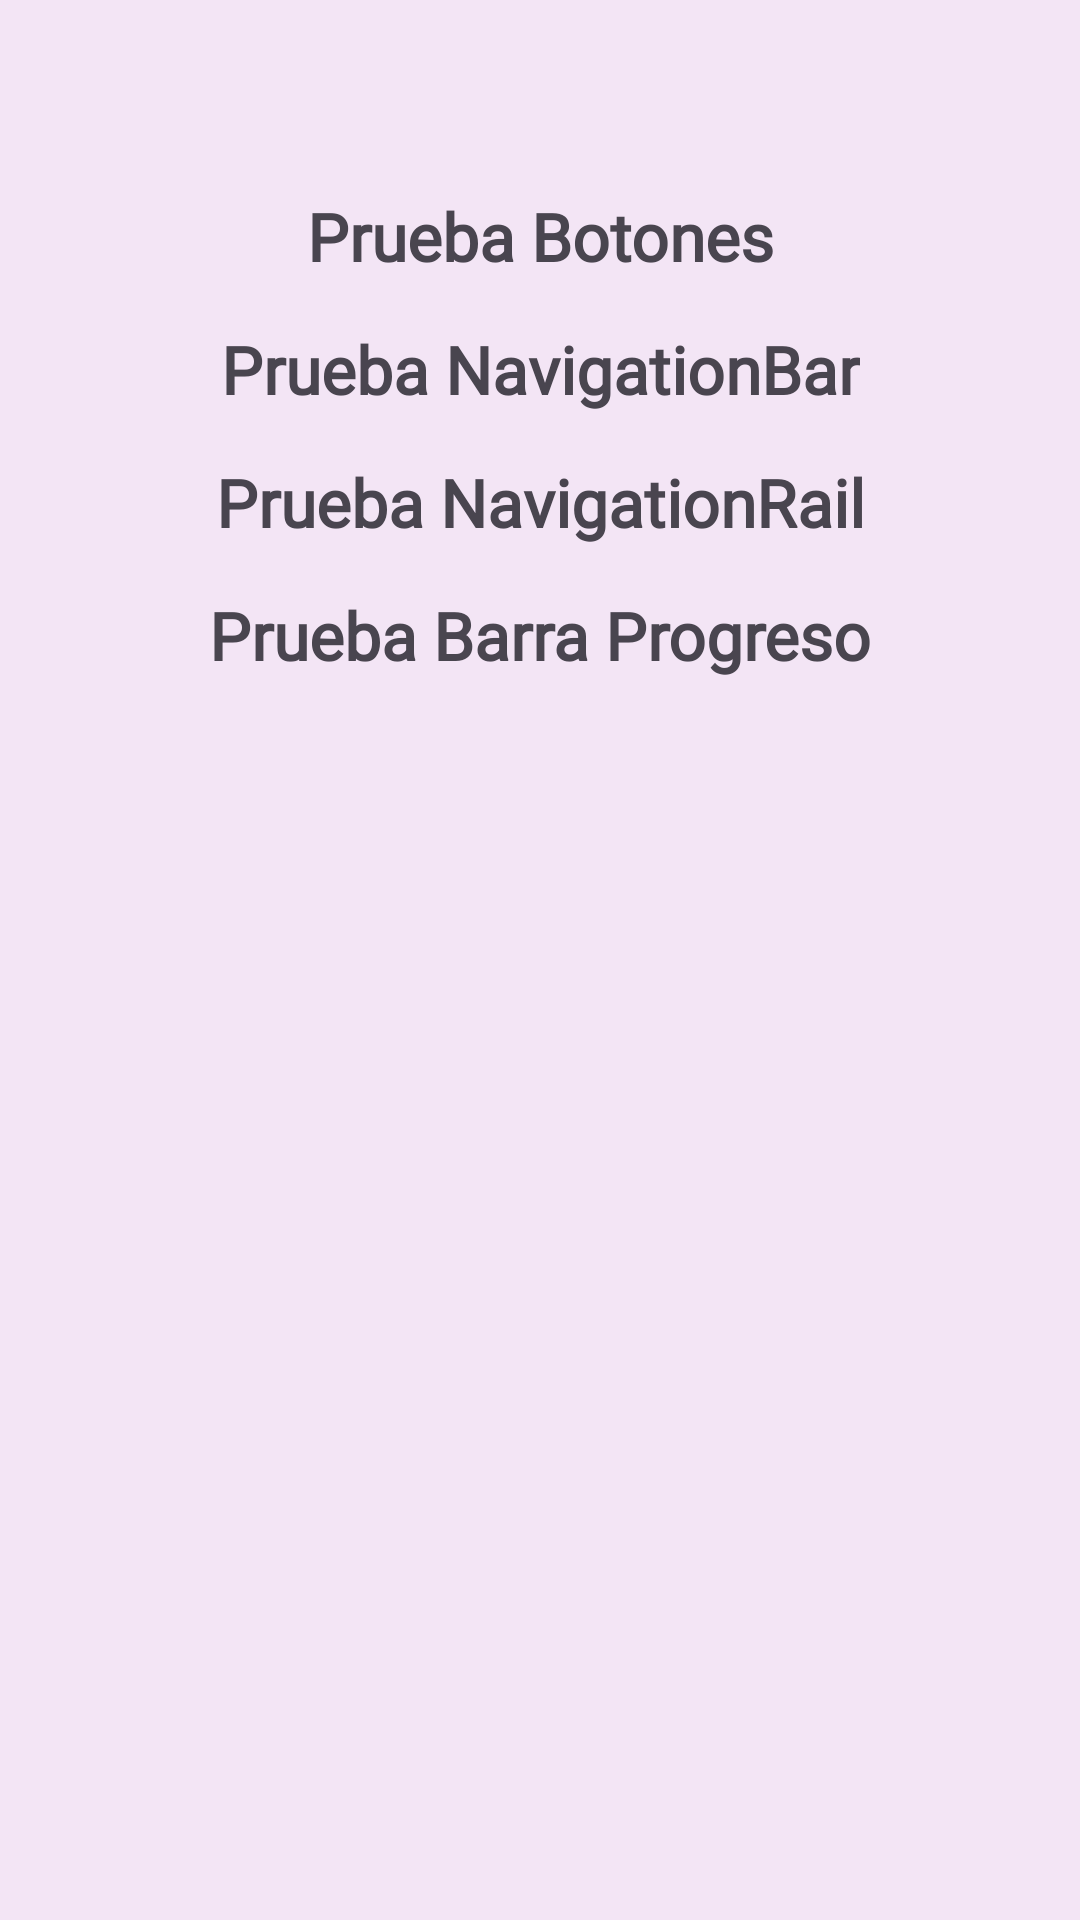

Here is an Android app screen rendered from its layout file. Give the layout XML and the strings, colors and styles it references.
<!-- AndroidManifest.xml: application theme Theme.PruebaComponentesMaterial3 -->
<!-- res/layout/layout_fragment_menu_principal.xml -->
<?xml version="1.0" encoding="utf-8"?>
<androidx.constraintlayout.widget.ConstraintLayout xmlns:android="http://schemas.android.com/apk/res/android"
    xmlns:app="http://schemas.android.com/apk/res-auto"
    android:orientation="vertical"
    android:layout_width="match_parent"
    android:layout_height="match_parent">

    <TextView
        android:id="@+id/txtOpcionBotones"
        android:layout_width="wrap_content"
        android:layout_height="wrap_content"
        android:layout_marginTop="64dp"
        android:fontFamily="@font/aldrich"
        android:gravity="center"
        android:text="Prueba Botones"
        android:textSize="22sp"
        android:textStyle="bold"
        android:textColor="@color/color_texto_pulsacion"
        android:clickable="true"
        app:layout_constraintEnd_toEndOf="parent"
        app:layout_constraintStart_toStartOf="parent"
        app:layout_constraintTop_toTopOf="parent" />

    <TextView
        android:id="@+id/txtOpcionNavigationBar"
        android:layout_width="wrap_content"
        android:layout_height="wrap_content"
        android:layout_marginTop="15dp"
        android:fontFamily="@font/aldrich"
        android:gravity="center"
        android:text="Prueba NavigationBar"
        android:textSize="22sp"
        android:textStyle="bold"
        android:textColor="@color/color_texto_pulsacion"
        android:clickable="true"
        app:layout_constraintEnd_toEndOf="parent"
        app:layout_constraintStart_toStartOf="parent"
        app:layout_constraintTop_toBottomOf="@+id/txtOpcionBotones" />

    <TextView
        android:id="@+id/txtOpcionNavigationRail"
        android:layout_width="wrap_content"
        android:layout_height="wrap_content"
        android:layout_marginTop="15dp"
        android:fontFamily="@font/aldrich"
        android:gravity="center"
        android:text="Prueba NavigationRail"
        android:textSize="22sp"
        android:textStyle="bold"
        android:textColor="@color/color_texto_pulsacion"
        android:clickable="true"
        app:layout_constraintEnd_toEndOf="parent"
        app:layout_constraintStart_toStartOf="parent"
        app:layout_constraintTop_toBottomOf="@+id/txtOpcionNavigationBar" />

    <TextView
        android:id="@+id/txtOpcionBarraProgreso"
        android:layout_width="wrap_content"
        android:layout_height="wrap_content"
        android:layout_marginTop="15dp"
        android:fontFamily="@font/aldrich"
        android:gravity="center"
        android:text="Prueba Barra Progreso"
        android:textSize="22sp"
        android:textStyle="bold"
        android:textColor="@color/color_texto_pulsacion"
        android:clickable="true"
        app:layout_constraintEnd_toEndOf="parent"
        app:layout_constraintStart_toStartOf="parent"
        app:layout_constraintTop_toBottomOf="@+id/txtOpcionNavigationRail" />

</androidx.constraintlayout.widget.ConstraintLayout>
<!-- resources referenced by this layout -->
<resources>
  <style name="Theme.PruebaComponentesMaterial3" parent="Theme.Material3.DayNight.NoActionBar"> 
  
          
          <item name="colorPrimary">@color/purple_500</item>
          <item name="colorPrimaryVariant">@color/purple_700</item>
          <item name="colorOnPrimary">@color/white</item>
  
          
          <item name="colorSecondary">@color/teal_200</item>
          <item name="colorSecondaryVariant">@color/teal_700</item>
          <item name="colorOnSecondary">@color/black</item>
  
          
          <item name="android:statusBarColor" tools:targetApi="l">?attr/colorPrimaryVariant</item>
  
          
  
          
          <item name="android:windowBackground">@color/purple_50</item>
  
      </style>
  <color name="purple_500">#FF6200EE</color>
  <color name="purple_700">#FF3700B3</color>
  <color name="white">#FFFFFFFF</color>
  <color name="teal_200">#FF03DAC5</color>
  <color name="teal_700">#FF018786</color>
  <color name="black">#FF000000</color>
  <color name="purple_50">#F3E5F5</color>
</resources>
